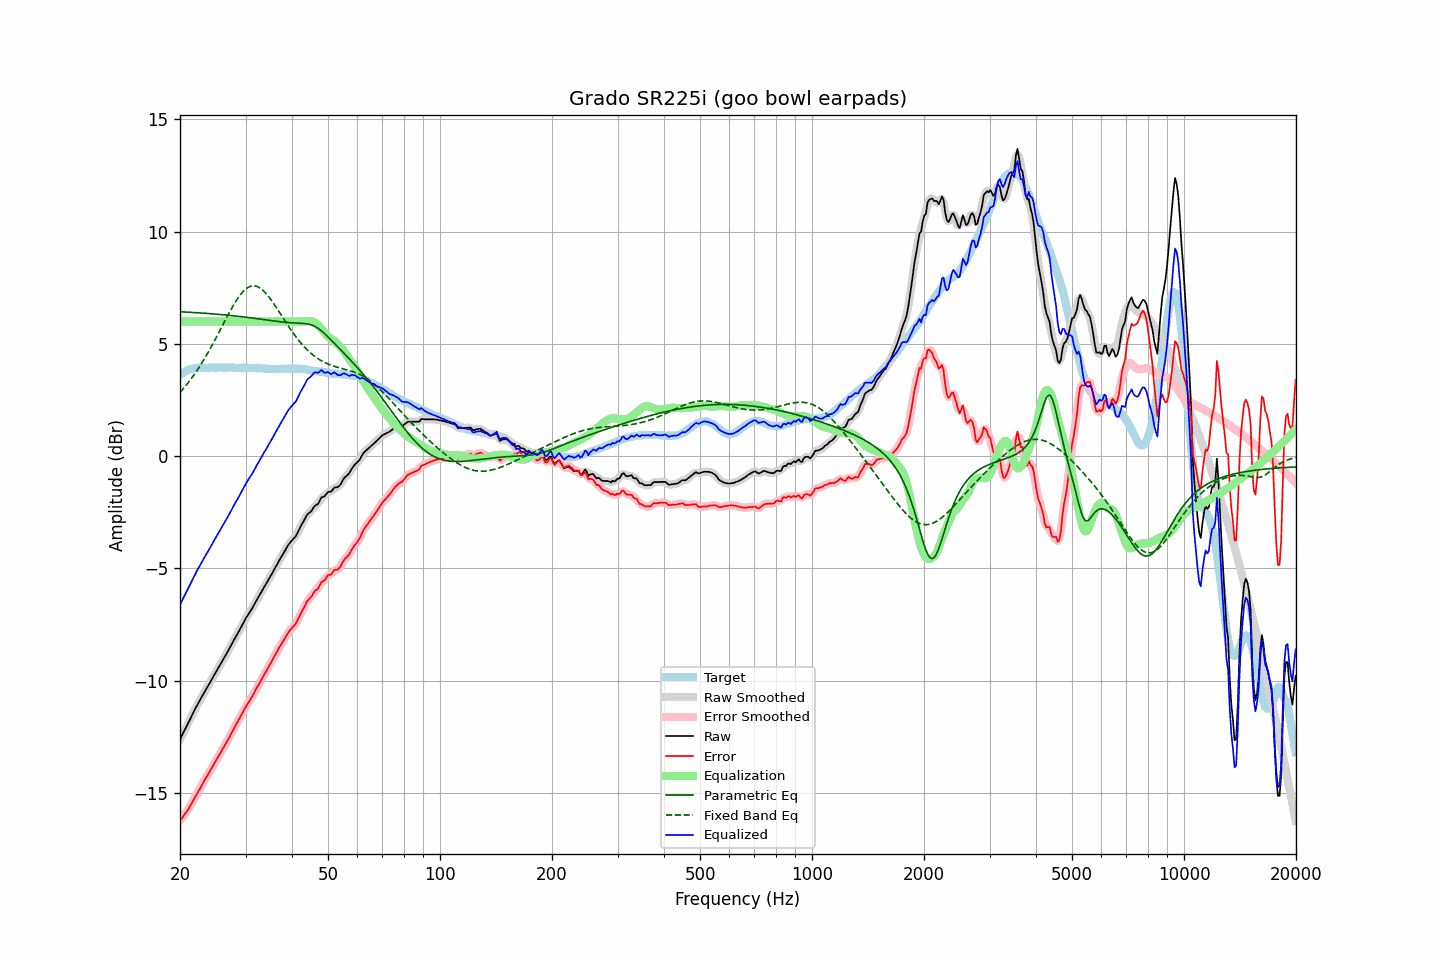

The file beside this chart, header and first rows:
frequency, raw, error, smoothed, error_smoothed, equalization, parametric_eq, fixed_band_eq, equalized_raw, equalized_smoothed, target
20.00, -12.62, -16.24, -12.61, -16.24, 6.00, 6.43, 2.84, -6.62, -6.61, 3.62
20.20, -12.48, -16.15, -12.48, -16.15, 6.00, 6.43, 2.92, -6.48, -6.48, 3.67
20.40, -12.33, -16.06, -12.34, -16.06, 6.00, 6.43, 3.00, -6.33, -6.34, 3.72
20.61, -12.20, -15.95, -12.20, -15.96, 6.00, 6.42, 3.09, -6.20, -6.20, 3.75
20.81, -12.05, -15.86, -12.06, -15.86, 6.00, 6.42, 3.17, -6.05, -6.06, 3.80
21.02, -11.92, -15.76, -11.91, -15.75, 6.00, 6.42, 3.27, -5.92, -5.91, 3.84
21.23, -11.77, -15.63, -11.76, -15.63, 6.00, 6.41, 3.36, -5.77, -5.76, 3.86
21.44, -11.61, -15.49, -11.62, -15.50, 6.00, 6.41, 3.45, -5.61, -5.62, 3.88
21.66, -11.47, -15.37, -11.47, -15.37, 6.00, 6.40, 3.55, -5.47, -5.47, 3.90
21.87, -11.32, -15.23, -11.32, -15.24, 6.00, 6.40, 3.65, -5.32, -5.32, 3.91
22.09, -11.18, -15.11, -11.19, -15.11, 6.00, 6.39, 3.76, -5.18, -5.19, 3.93
22.31, -11.05, -14.99, -11.05, -14.99, 6.00, 6.39, 3.86, -5.05, -5.05, 3.94
22.54, -10.93, -14.87, -10.92, -14.86, 6.00, 6.38, 3.97, -4.93, -4.92, 3.94
22.76, -10.79, -14.73, -10.79, -14.73, 6.00, 6.38, 4.09, -4.79, -4.79, 3.94
22.99, -10.67, -14.59, -10.67, -14.60, 6.00, 6.37, 4.20, -4.67, -4.67, 3.93
23.22, -10.54, -14.46, -10.54, -14.47, 6.00, 6.37, 4.32, -4.54, -4.54, 3.93
23.45, -10.41, -14.34, -10.42, -14.35, 6.00, 6.36, 4.44, -4.41, -4.42, 3.93
23.69, -10.30, -14.23, -10.30, -14.23, 6.00, 6.36, 4.56, -4.30, -4.30, 3.94
23.92, -10.17, -14.11, -10.17, -14.11, 6.00, 6.35, 4.69, -4.17, -4.17, 3.94
24.16, -10.04, -13.99, -10.04, -13.99, 6.00, 6.35, 4.82, -4.04, -4.04, 3.95
24.40, -9.91, -13.87, -9.92, -13.86, 6.00, 6.34, 4.95, -3.91, -3.92, 3.96
24.65, -9.79, -13.73, -9.79, -13.74, 6.00, 6.34, 5.08, -3.79, -3.79, 3.95
24.89, -9.66, -13.61, -9.66, -13.61, 6.00, 6.33, 5.21, -3.66, -3.66, 3.95
25.14, -9.53, -13.48, -9.54, -13.49, 6.00, 6.32, 5.35, -3.53, -3.54, 3.95
25.39, -9.41, -13.37, -9.41, -13.37, 6.00, 6.32, 5.49, -3.41, -3.41, 3.95
25.65, -9.30, -13.25, -9.29, -13.24, 6.00, 6.31, 5.62, -3.30, -3.29, 3.95
25.91, -9.17, -13.11, -9.17, -13.12, 6.00, 6.31, 5.76, -3.17, -3.17, 3.94
26.16, -9.04, -12.99, -9.04, -12.99, 6.00, 6.30, 5.90, -3.04, -3.04, 3.94
26.43, -8.92, -12.86, -8.92, -12.86, 6.00, 6.29, 6.04, -2.92, -2.92, 3.94
26.69, -8.80, -12.74, -8.79, -12.74, 6.00, 6.29, 6.17, -2.80, -2.79, 3.94
26.96, -8.67, -12.62, -8.67, -12.61, 6.00, 6.28, 6.31, -2.67, -2.67, 3.95
27.23, -8.54, -12.49, -8.53, -12.48, 6.00, 6.27, 6.44, -2.54, -2.53, 3.95
27.50, -8.40, -12.35, -8.40, -12.35, 6.00, 6.26, 6.57, -2.40, -2.40, 3.95
27.77, -8.26, -12.20, -8.26, -12.21, 6.00, 6.26, 6.70, -2.26, -2.26, 3.94
28.05, -8.13, -12.07, -8.13, -12.07, 6.00, 6.25, 6.82, -2.13, -2.13, 3.94
28.33, -8.00, -11.93, -8.01, -11.94, 6.00, 6.24, 6.93, -2.00, -2.01, 3.93
28.62, -7.89, -11.81, -7.88, -11.81, 6.00, 6.23, 7.04, -1.89, -1.88, 3.93
28.90, -7.75, -11.69, -7.76, -11.69, 6.00, 6.23, 7.14, -1.75, -1.76, 3.94
29.19, -7.63, -11.55, -7.62, -11.56, 6.00, 6.22, 7.23, -1.63, -1.62, 3.92
29.48, -7.48, -11.43, -7.48, -11.42, 6.00, 6.21, 7.31, -1.48, -1.48, 3.94
29.78, -7.35, -11.28, -7.35, -11.29, 6.00, 6.20, 7.39, -1.35, -1.35, 3.93
30.08, -7.22, -11.16, -7.22, -11.16, 6.00, 6.19, 7.45, -1.22, -1.22, 3.94
30.38, -7.11, -11.04, -7.11, -11.04, 6.00, 6.18, 7.50, -1.11, -1.11, 3.93
30.68, -7.00, -10.93, -7.00, -10.93, 6.00, 6.17, 7.54, -1.00, -1.00, 3.93
30.99, -6.89, -10.82, -6.88, -10.81, 6.00, 6.16, 7.57, -0.89, -0.88, 3.93
31.30, -6.77, -10.69, -6.76, -10.69, 6.00, 6.16, 7.58, -0.77, -0.76, 3.93
31.61, -6.64, -10.56, -6.64, -10.56, 6.00, 6.15, 7.59, -0.64, -0.64, 3.93
31.93, -6.51, -10.43, -6.51, -10.43, 6.00, 6.14, 7.58, -0.51, -0.51, 3.92
32.24, -6.37, -10.29, -6.38, -10.30, 6.00, 6.13, 7.56, -0.37, -0.38, 3.91
32.57, -6.26, -10.18, -6.25, -10.17, 6.00, 6.12, 7.52, -0.26, -0.25, 3.92
32.89, -6.12, -10.04, -6.13, -10.04, 6.00, 6.11, 7.48, -0.12, -0.13, 3.92
33.22, -6.00, -9.91, -6.00, -9.91, 6.00, 6.10, 7.43, -0.00, -0.00, 3.91
33.55, -5.87, -9.78, -5.88, -9.78, 6.00, 6.09, 7.36, 0.13, 0.12, 3.91
33.89, -5.76, -9.65, -5.76, -9.66, 6.00, 6.08, 7.29, 0.24, 0.24, 3.90
34.23, -5.64, -9.54, -5.63, -9.53, 6.00, 6.07, 7.21, 0.36, 0.37, 3.90
34.57, -5.51, -9.40, -5.51, -9.40, 6.00, 6.06, 7.12, 0.49, 0.49, 3.89
34.92, -5.39, -9.28, -5.38, -9.28, 6.00, 6.05, 7.03, 0.61, 0.62, 3.89
35.27, -5.26, -9.15, -5.26, -9.14, 6.00, 6.04, 6.93, 0.74, 0.74, 3.89
35.62, -5.13, -9.01, -5.13, -9.01, 6.00, 6.03, 6.83, 0.87, 0.87, 3.89
35.97, -4.99, -8.88, -4.99, -8.88, 6.00, 6.02, 6.72, 1.01, 1.01, 3.88
... 635 more rows
